Labelled photos from "dataset", an image-classification folder in Navoneel-nath/Flipkart-Grid-6.0. The possible labels are: garlic, ginger, guava, lemon, tomato, apple, cucumber, green chili, onion, potato.

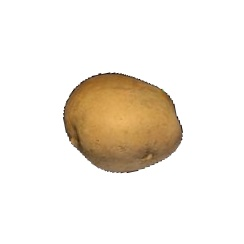
Label: potato

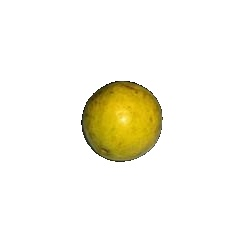
Label: guava

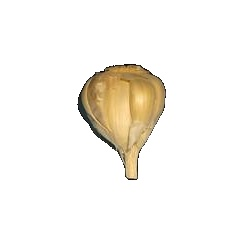
Label: garlic

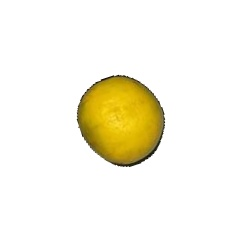
Label: lemon

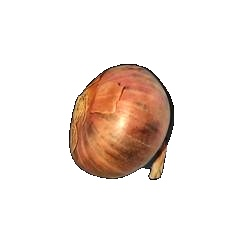
Label: onion

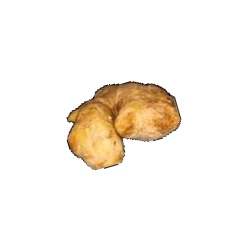
Label: ginger
